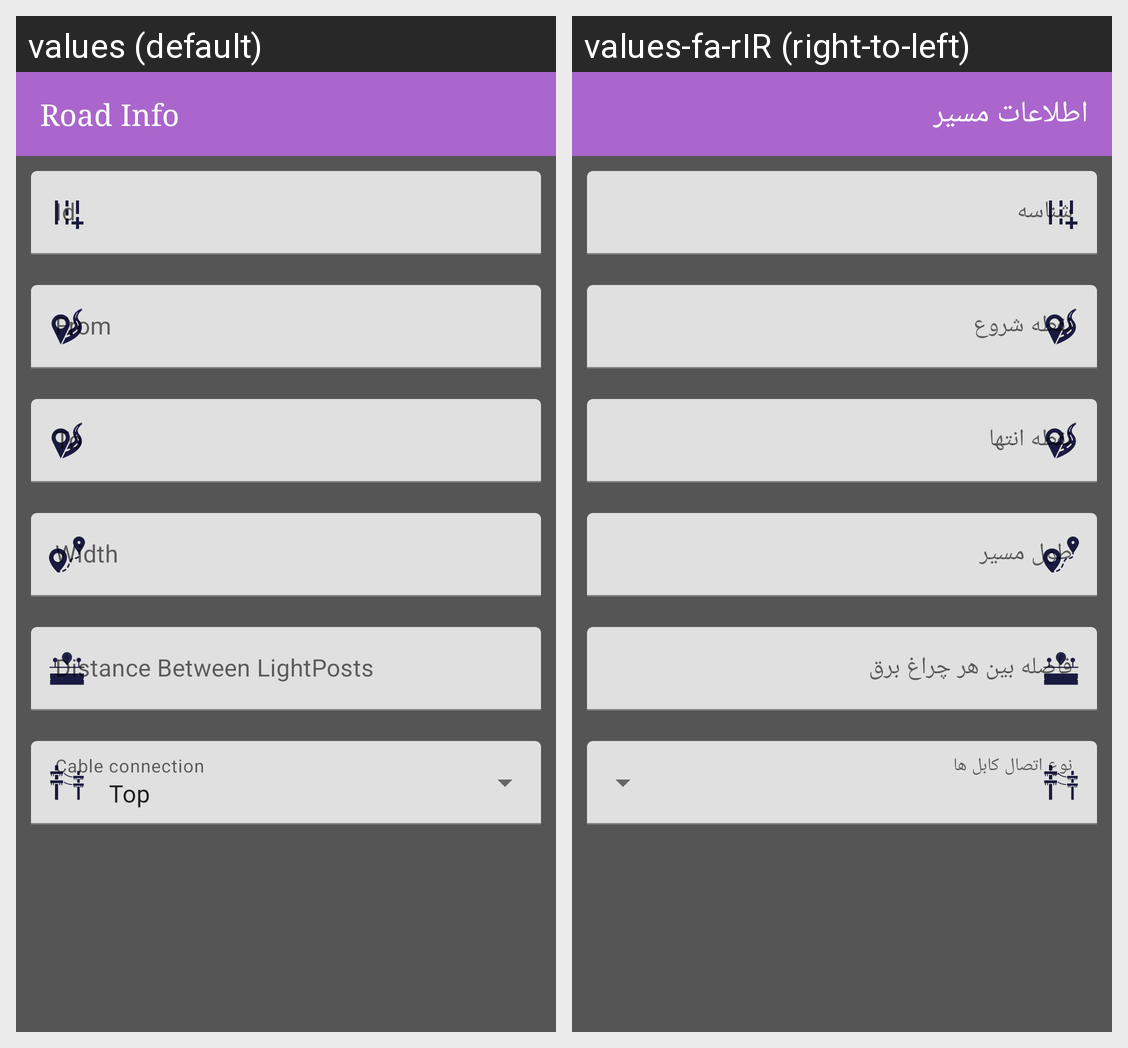

The Android screen above is rendered under two locales of the same app. Produce the string resources it draws, with the default and per-locale values.
Android screen res/layout/road_form.xml rendered under 2 locales, left to right: values (default), values-fa-rIR (right-to-left). Device: Nexus 5 (rendered at 1080×1920; each locale shown at half size, 540×960, under a caption strip naming it); theme Theme.RoadMaintenance.
Strings drawn on this screen, with the default value and each locale's value (text and hints the layout hard-codes, and strings that could not be matched under every locale, appear in the picture but are not listed):

road_info
  values: Road Info
  values-fa-rIR: اطلاعات مسیر

from
  values: From
  values-fa-rIR: نقطه شروع

width
  values: Width
  values-fa-rIR: طول مسیر

distance
  values: Distance Between LightPosts
  values-fa-rIR: فاصله بین هر چراغ برق
